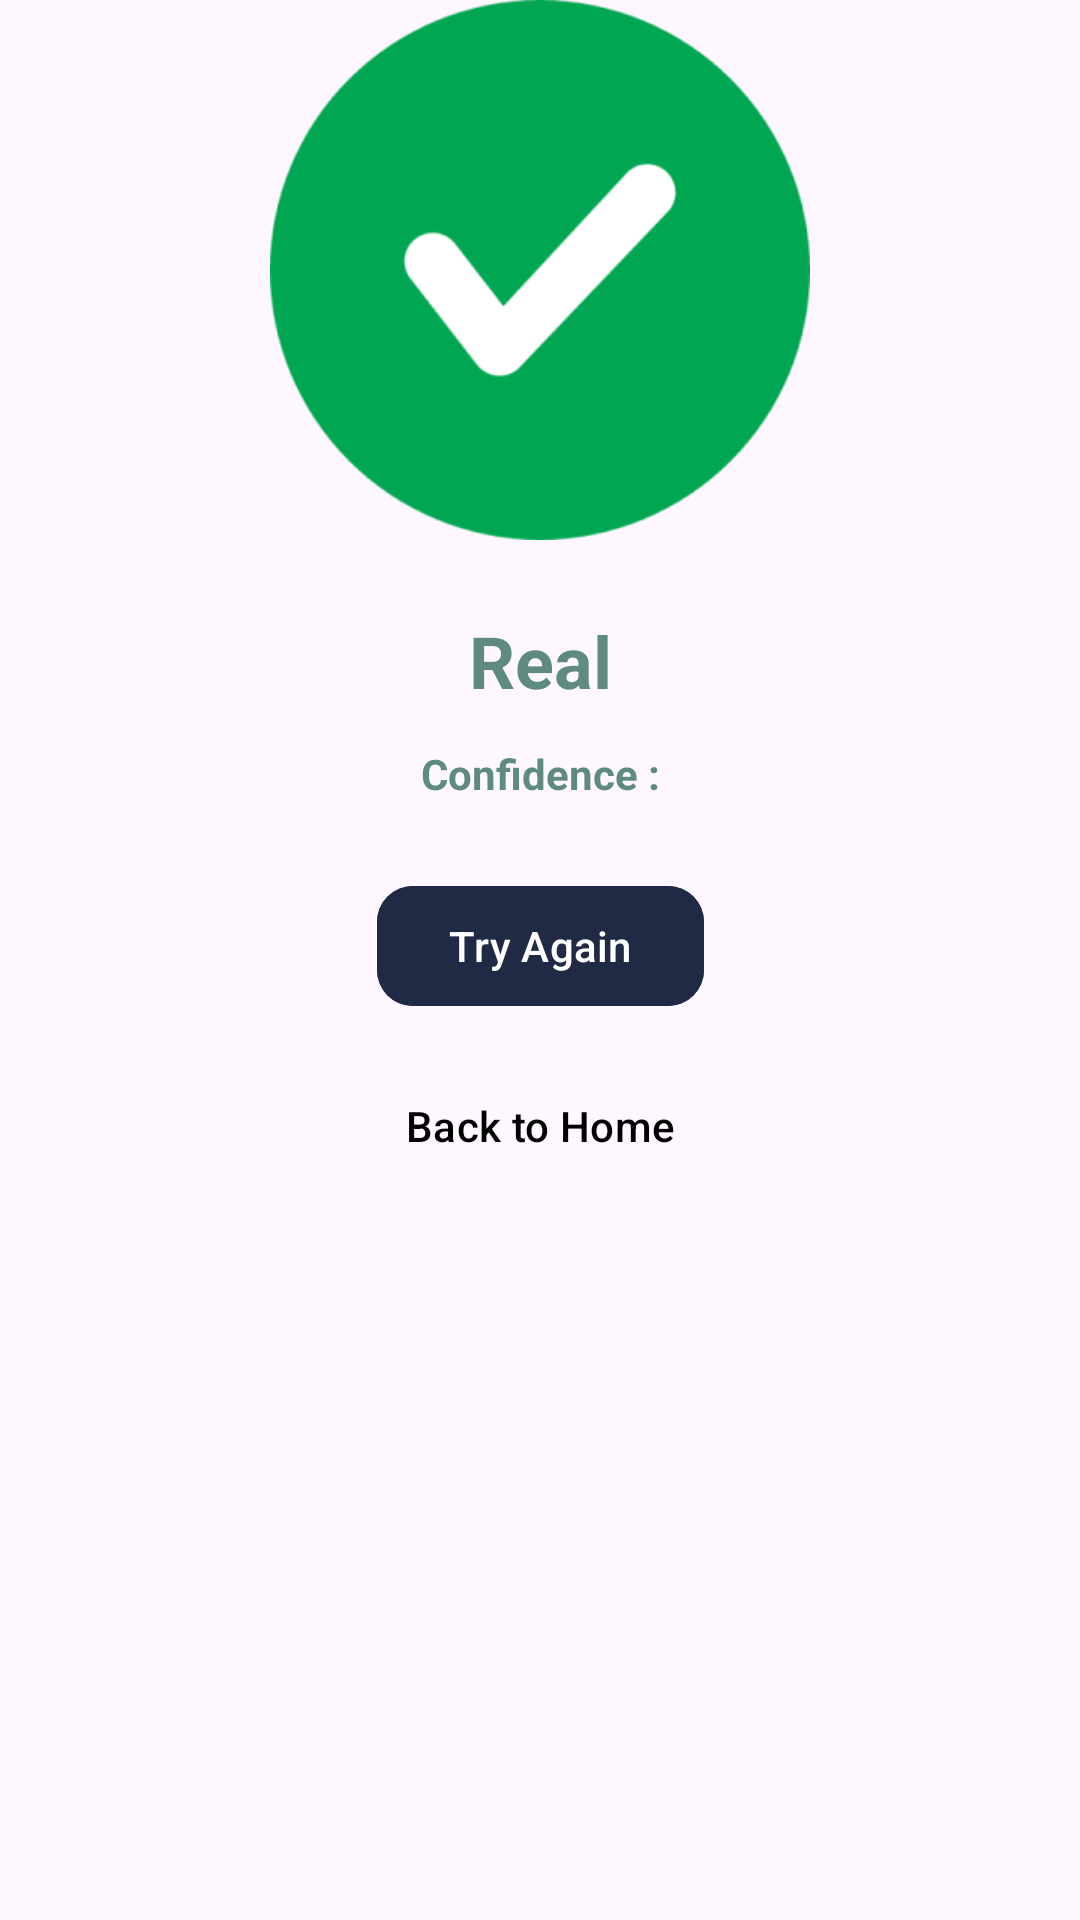

Android layout source for this screen:
<!-- AndroidManifest.xml: application theme Theme.CarValAppAndroid -->
<!-- res/layout/layout_result.xml -->
<?xml version="1.0" encoding="utf-8"?>
<androidx.constraintlayout.widget.ConstraintLayout xmlns:android="http://schemas.android.com/apk/res/android"
    android:layout_width="match_parent"
    android:layout_height="match_parent"
    android:paddingBottom="@dimen/activity_vertical_margin"
    android:paddingLeft="@dimen/activity_horizontal_margin"
    android:paddingRight="@dimen/activity_horizontal_margin"
    android:paddingTop="@dimen/activity_vertical_margin"
    xmlns:app="http://schemas.android.com/apk/res-auto">

    <ImageView
        android:id="@+id/data_real"
        android:layout_width="wrap_content"
        android:layout_height="180dp"
        android:src="@drawable/result_real"
        app:layout_constraintTop_toTopOf="parent"
        app:layout_constraintStart_toStartOf="parent"
        app:layout_constraintEnd_toEndOf="parent"/>

    <TextView
        android:id="@+id/result_text"
        android:layout_width="wrap_content"
        android:layout_height="wrap_content"
        app:layout_constraintTop_toBottomOf="@id/data_real"
        android:text="@string/prediciton_result"
        android:textColor="#5E8B7E"
        app:layout_constraintStart_toStartOf="parent"
        app:layout_constraintEnd_toEndOf="parent"
        android:layout_marginTop="24dp"
        android:textSize="24sp"
        android:textStyle="bold"/>

    <TextView
        android:id="@+id/result_accuracy"
        android:layout_width="wrap_content"
        android:layout_height="wrap_content"
        app:layout_constraintTop_toBottomOf="@id/result_text"
        android:gravity="center"
        android:text="@string/prediction_confidence"
        android:textColor="#5E8B7E"
        app:layout_constraintStart_toStartOf="parent"
        app:layout_constraintEnd_toEndOf="parent"
        android:layout_marginTop="12dp"
        android:textSize="14sp"
        android:textStyle="bold"/>

    <com.google.android.material.button.MaterialButton
        android:id="@+id/btn_try"
        android:layout_width="wrap_content"
        android:layout_height="wrap_content"
        android:backgroundTint="#202A44"
        app:cornerRadius="12dp"
        app:layout_constraintStart_toStartOf="parent"
        app:layout_constraintEnd_toEndOf="parent"
        android:layout_marginTop="24dp"
        app:layout_constraintTop_toBottomOf="@id/result_accuracy"
        android:text="@string/btn1_desc"
        />

    <com.google.android.material.button.MaterialButton
        android:id="@+id/btn_home"
        android:layout_width="wrap_content"
        android:layout_height="wrap_content"
        android:backgroundTint="@android:color/transparent"
        app:cornerRadius="12dp"
        app:layout_constraintStart_toStartOf="parent"
        app:layout_constraintEnd_toEndOf="parent"
        android:textColor="@color/black"
        android:layout_marginTop="12dp"
        app:layout_constraintTop_toBottomOf="@id/btn_try"
        android:text="@string/btn2_desc"
        />

</androidx.constraintlayout.widget.ConstraintLayout>
<!-- resources referenced by this layout -->
<resources>
  <!-- drawable result_real: png bitmap (drawable, 12605 bytes) -->
  <string name="btn1_desc">Try Again</string>
  <string name="btn2_desc">Back to Home</string>
  <string name="prediciton_result">Real</string>
  <string name="prediction_confidence">Confidence :</string>
  <style name="Theme.CarValAppAndroid" parent="Theme.Material3.Light.NoActionBar">
          
          <item name="colorPrimary">#202A44</item>
          <item name="colorPrimaryVariant">@color/purple_700</item>
          <item name="colorOnPrimary">@color/white</item>
          
          <item name="colorSecondary">@color/teal_200</item>
          <item name="colorSecondaryVariant">@color/teal_700</item>
          <item name="colorOnSecondary">@color/black</item>
          
          <item name="android:statusBarColor">@android:color/white</item>
          
          <item name="android:windowLightStatusBar">true</item>
  
      </style>
  <!-- not gathered from this repository: default colours our renderer supplied (Android Studio template values) -->
  <color name="purple_700">#FF3700B3</color>
  <color name="teal_200">#FF03DAC5</color>
  <color name="teal_700">#FF018786</color>
  <color name="black">#FF000000</color>
  <color name="white">#FFFFFFFF</color>
</resources>
